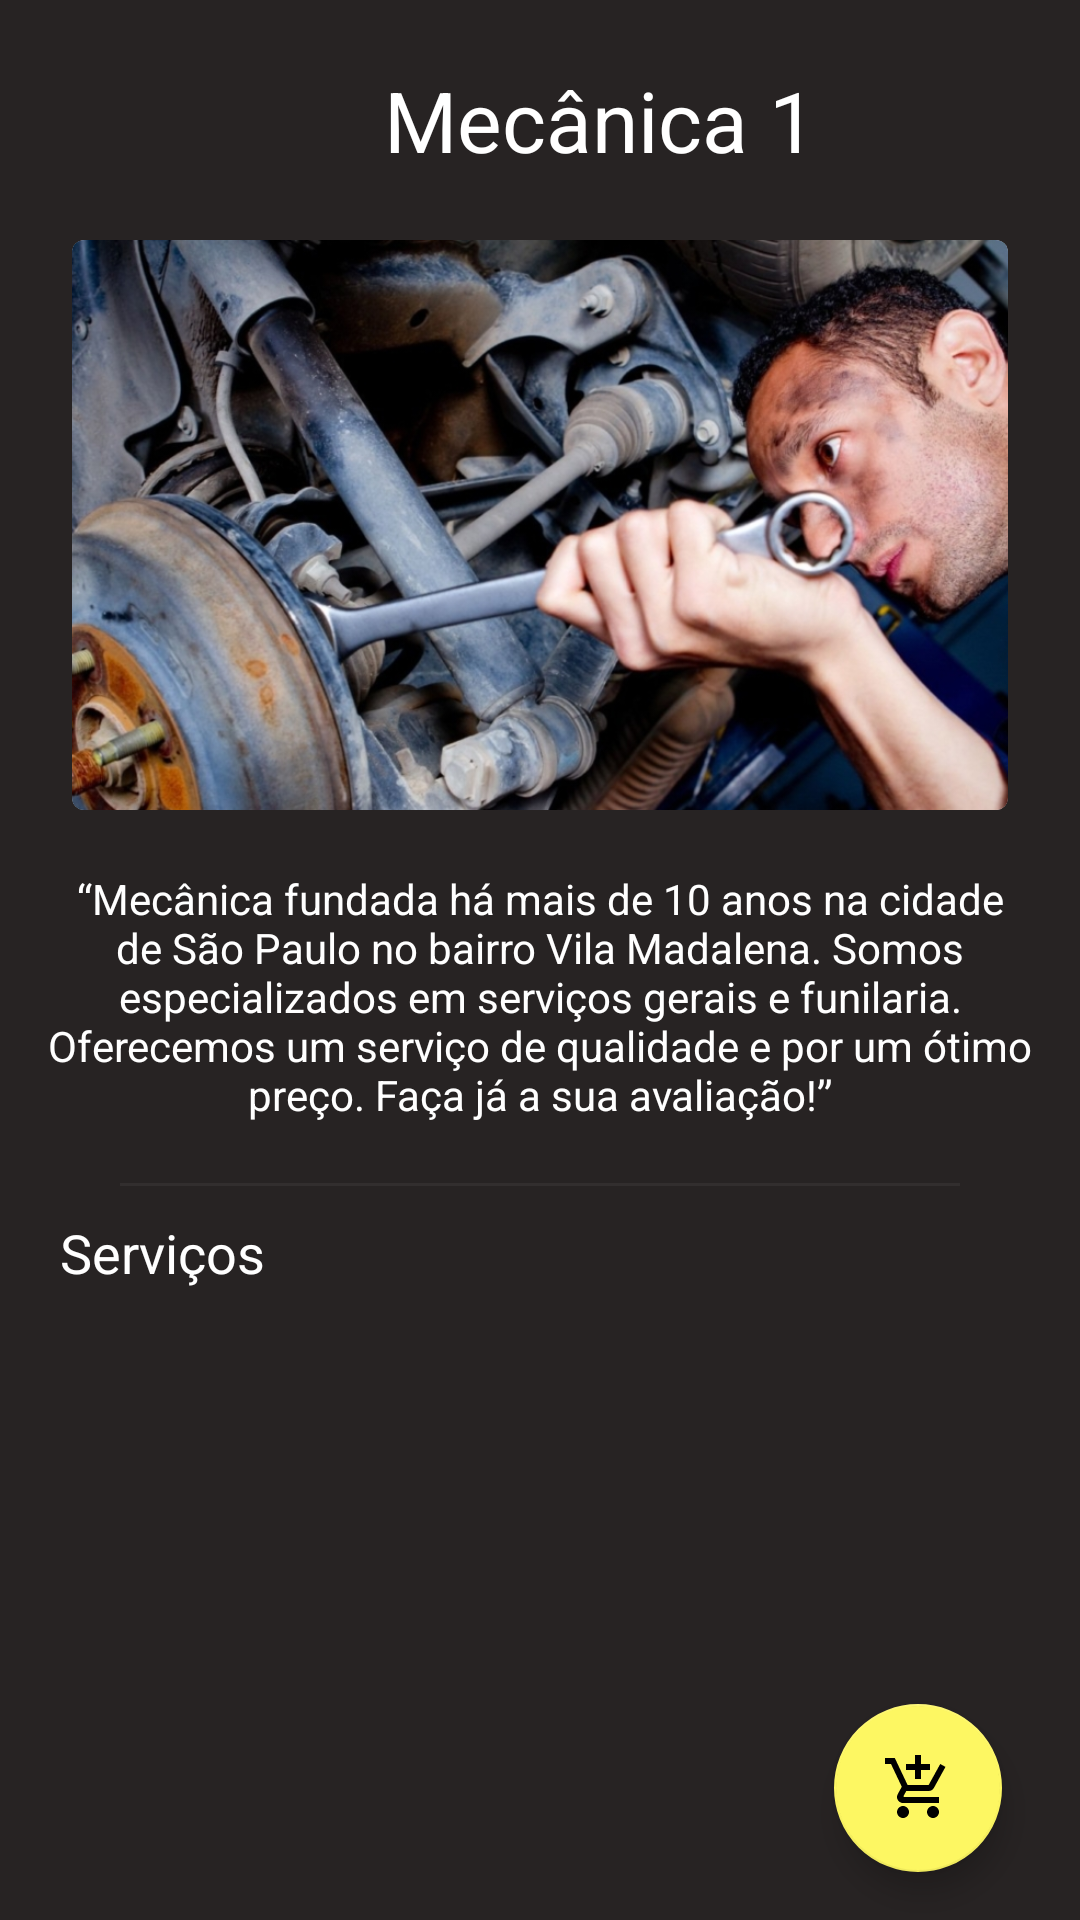

Write the Android layout XML for this screen, with the resource values it uses.
<!-- AndroidManifest.xml: application theme Theme.Ifix -->
<!-- res/layout/activity_mechanic_details.xml -->
<?xml version="1.0" encoding="utf-8"?>
<androidx.constraintlayout.widget.ConstraintLayout xmlns:android="http://schemas.android.com/apk/res/android"
    xmlns:app="http://schemas.android.com/apk/res-auto"
    xmlns:tools="http://schemas.android.com/tools"
    android:layout_width="match_parent"
    android:layout_height="match_parent"
    android:background="@color/gray"
    tools:context=".presentation.MechanicDetails">

    <RelativeLayout
        android:layout_width="match_parent"
        android:layout_height="match_parent"
        android:layout_marginHorizontal="10dp"
        >

        <LinearLayout
            android:layout_width="match_parent"
            android:layout_height="wrap_content"
            android:orientation="horizontal"
            android:id="@+id/detailsToolbar"
            android:layout_marginVertical="20dp"
            >

        <ImageView
            android:id="@+id/returnIcon"
            android:layout_width="40dp"
            android:layout_height="40dp"
            android:clickable="true"
            app:srcCompat="@drawable/ic_baseline_arrow_back_24"
            android:scaleType="fitXY"
            />

        <TextView
            android:layout_width="match_parent"
            android:layout_height="match_parent"
            android:id="@+id/mechanicTitle"
            android:text="@string/default_mechanic"
            android:textColor="@color/white"
            android:gravity="center"
            android:textSize="28sp"
            />

        </LinearLayout>
        <androidx.cardview.widget.CardView
            android:layout_width="match_parent"
            android:layout_marginHorizontal="14dp"
            android:layout_height="190dp"
            app:cardCornerRadius="4dp"
            android:layout_below="@+id/detailsToolbar"
            android:layout_marginBottom="20dp"
            android:id="@+id/card"
            >

            <ImageView
                android:layout_width="match_parent"
                android:layout_height="match_parent"
                app:srcCompat="@drawable/ic_mechanics_default"
                android:scaleType="centerCrop"
                android:id="@+id/cardImg"
                />

        </androidx.cardview.widget.CardView>

        <TextView
            android:layout_width="match_parent"
            android:layout_height="wrap_content"
            android:id="@+id/mechanicDescription"
            android:layout_below="@+id/card"
            android:text="@string/default_mechanic_description"
            android:textColor="@color/white"
            android:layout_marginBottom="20dp"
            android:gravity="center"
            />

        <View
            android:layout_below="@id/mechanicDescription"
            android:layout_width="match_parent"
            android:layout_height="1dp"
            android:layout_marginHorizontal="30dp"
            android:background="@color/grayBottom"
            android:id="@+id/viewLine"/>


        <TextView
            android:layout_width="match_parent"
            android:layout_height="wrap_content"
            android:layout_below="@id/viewLine"
            android:textColor="@color/white"
            android:layout_marginTop="10dp"
            android:layout_marginLeft="10dp"
            android:textSize="18sp"
            android:id="@+id/serviceDetailsTxt"
            android:text="Serviços"/>

        <androidx.recyclerview.widget.RecyclerView
            android:id="@+id/recyclerViewRow"
            android:layout_width="match_parent"
            android:layout_height="match_parent"
            android:layout_below="@+id/serviceDetailsTxt"
            app:layoutManager="androidx.recyclerview.widget.LinearLayoutManager"
            app:layout_constraintBottom_toBottomOf="parent"
            app:layout_constraintEnd_toEndOf="parent"
            app:layout_constraintStart_toStartOf="parent"
            app:layout_constraintTop_toTopOf="parent"
            app:spanCount="2"
            tools:listitem="@layout/row_service"
            />

        <com.google.android.material.floatingactionbutton.FloatingActionButton
            android:id="@+id/floating_action_button"
            android:layout_width="wrap_content"
            android:layout_height="wrap_content"
            android:layout_alignParentBottom="true"
            android:layout_alignParentEnd="true"
            android:layout_margin="16dp"
            android:clickable="true"
            android:contentDescription="teste"
            app:srcCompat="@drawable/ic_add_shopping"/>
    </RelativeLayout>

</androidx.constraintlayout.widget.ConstraintLayout>
<!-- res/layout/row_service.xml (included above) -->
<?xml version="1.0" encoding="utf-8"?>
<androidx.cardview.widget.CardView    xmlns:android="http://schemas.android.com/apk/res/android"
    android:layout_width="380dp"
    android:layout_height="60dp"
    xmlns:app="http://schemas.android.com/apk/res-auto"
    app:cardCornerRadius="4dp"
    android:layout_margin="4dp"
    app:cardBackgroundColor="@color/grayCard"
    android:layout_gravity = "center_horizontal">

    <LinearLayout
        android:layout_width="fill_parent"
        android:layout_height="match_parent"
        >
        <TextView
            android:id="@+id/price"
            android:layout_margin="10dp"
            android:layout_width="wrap_content"
            android:layout_height="match_parent"
            android:text="@string/price"
            android:textSize="18sp"
            android:gravity="center_vertical"
            android:textColor="@color/white"/>

        <androidx.appcompat.widget.LinearLayoutCompat
            android:layout_width="match_parent"
            android:layout_height="match_parent"
            android:gravity="right"
            >

        <RadioButton
            android:layout_width="wrap_content"
            android:layout_height="wrap_content"
            android:layout_gravity="center_vertical"
            android:textColor="@color/white"
            android:id="@+id/radioBtn"/>
        </androidx.appcompat.widget.LinearLayoutCompat>

    </LinearLayout>
</androidx.cardview.widget.CardView>
<!-- resources referenced by this layout -->
<resources>
  <color name="gray">#272323</color>
  <color name="grayBottom">#322E2E</color>
  <color name="white">#FFFFFFFF</color>
  <!-- drawable ic_add_shopping (drawable) -->
  <vector android:height="24dp" android:tint="#272323"
      android:viewportHeight="24" android:viewportWidth="24"
      android:width="24dp" xmlns:android="http://schemas.android.com/apk/res/android">
      <path android:fillColor="@android:color/white" android:pathData="M11,9h2L13,6h3L16,4h-3L13,1h-2v3L8,4v2h3v3zM7,18c-1.1,0 -1.99,0.9 -1.99,2S5.9,22 7,22s2,-0.9 2,-2 -0.9,-2 -2,-2zM17,18c-1.1,0 -1.99,0.9 -1.99,2s0.89,2 1.99,2 2,-0.9 2,-2 -0.9,-2 -2,-2zM7.17,14.75l0.03,-0.12 0.9,-1.63h7.45c0.75,0 1.41,-0.41 1.75,-1.03l3.86,-7.01L19.42,4h-0.01l-1.1,2 -2.76,5L8.53,11l-0.13,-0.27L6.16,6l-0.95,-2 -0.94,-2L1,2v2h2l3.6,7.59 -1.35,2.45c-0.16,0.28 -0.25,0.61 -0.25,0.96 0,1.1 0.9,2 2,2h12v-2L7.42,15c-0.13,0 -0.25,-0.11 -0.25,-0.25z"/>
  </vector>
  <!-- drawable ic_mechanics_default: jpg bitmap (drawable, 293440 bytes) -->
  <string name="default_mechanic">Mecânica 1</string>
  <string name="default_mechanic_description"> “Mecânica fundada há mais de 10 anos na cidade de São Paulo no bairro Vila Madalena. Somos especializados em serviços gerais e funilaria. Oferecemos um serviço de qualidade e por um ótimo preço. Faça já a sua avaliação!”</string>
  <string name="price"> %1$s - R$ %2$s </string>
  <style name="Theme.Ifix" parent="Theme.MaterialComponents.DayNight.NoActionBar">
          
          <item name="colorPrimary">@color/yellow</item>
          <item name="colorPrimaryVariant">@color/gray</item>
          <item name="colorOnPrimary">@color/white</item>
          
          <item name="colorSecondary">@color/yellow</item>
          <item name="colorSecondaryVariant">@color/gray</item>
          <item name="colorOnSecondary">@color/black</item>
          
          <item name="android:statusBarColor" tools:targetApi="l">?attr/colorPrimaryVariant</item>
          
      </style>
  <color name="yellow">#FDF762</color>
  <color name="black">#FF000000</color>
</resources>
